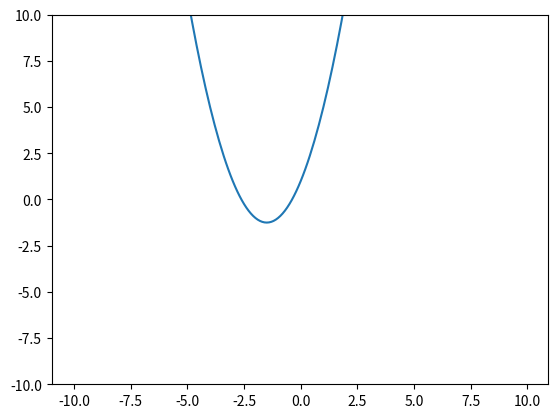

Reproduce this figure in Python.
import numpy as np
import matplotlib.pylab as plt

def f(x):
  return x ** 2 + 3 * x + 1

def main():
  x = np.arange(-10,10,0.1)
  y = f(x)
  plt.plot(x,y)
  plt.ylim(-10,10)
  plt.show()

if __name__ == "__main__":
  main()